Run: headless pygame with SDL's dummy video driver; simulated clock (each Clock.tick advances the game by its frame time, no real sleeping); random seed 0; keys injected as events and as key.get_pressed() state; mouse plan: one left click at the window centre at the start of phase 2, then a move to the lower-right quarter at the start of phase 3.
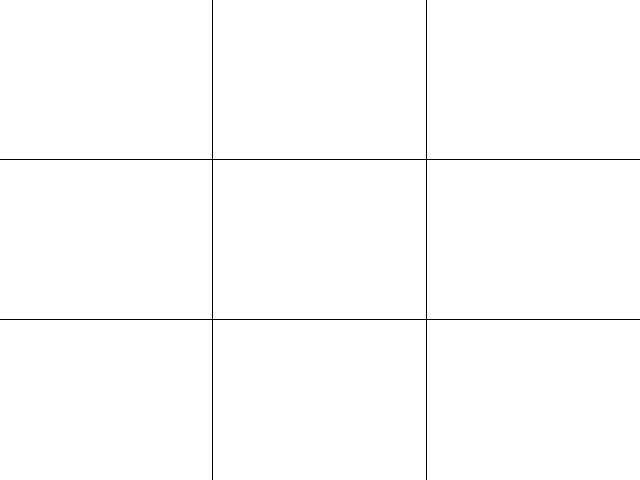
Frame 1 of 4 · flips 1–60 · no input
Frame 2 of 4 · flips 61–180 · clicked the window centre · tapped SPACE, RETURN · held RIGHT (→), D · screen unchanged from frame 1, image omitted
Frame 3 of 4 · flips 181–300 · moved the mouse to the lower-right quarter · held DOWN (↓), S · screen unchanged from frame 2, image omitted
Frame 4 of 4 · flips 301–420 · held LEFT (←), A, UP (↑), W · screen unchanged from frame 3, image omitted

The pygame program that drew these frames:

# 0005_grid.py

# draw a (dynamic) grid, mouse wheel

import pygame

SCREENSIZE = (640, 480)

BGCOLOR = (255, 255, 255)
BLACK = (0, 0, 0)

# starting number of rows and columns.
# they change on scrolling the mouse wheel
nRow = 3
nCol = 3

# where are horizontal lines?
# ex. nRow = 3
# --------------     -- 0 (not drawn)
# 1                  -- 1/3 ht
# --------------     -- 1px
# 2                  -- 1/3 ht
# --------------     -- 1px
# 3                  -- 1/3 ht
# --------------     -- SCREENSIZE[1]-1 (not drawn)
#
# (Note: width and height are smaller
# then SCREENSIZE[0] and SCREENSIZE[1]
# cause of grid lines)
#
# Row height is 1/3 of available height (SCREENSIZE[1] - 1px * (nRow-1))
#
# Note: first and last will not be drawn.
# first will be deleted
# last will not be considered by for loop
width = SCREENSIZE[0] - (nCol - 1)
height = SCREENSIZE[1] - (nRow - 1)
#
# set row positions
posRow = []
for i in range(nRow):
    posRow.append( i*(height/nRow) + i - 1 )
del posRow[0]   # do not draw first line
#print posRow
# set col positions
posCol = []
for i in range(nCol):
    posCol.append( i*(width/nCol) + i - 1 )
del posCol[0]   # do not draw first line
#print posCol

pygame.init()

screen = pygame.display.set_mode(SCREENSIZE)
pygame.display.set_caption("Dynamic Grid")

done = False

# game loop
while not done:
    # events
    for event in pygame.event.get():
        if event.type==pygame.QUIT:
            done = True

        # mouse wheel
        if event.type == pygame.MOUSEBUTTONDOWN:
            # button 4: wheel up
            if event.button == 4:
                nRow += 1
                if nRow > 40:
                    nRow = 40
                nCol += 1
                if nCol > 40:
                    nCol = 40
            # button 5: wheel down
            elif event.button == 5:
                nRow -= 1
                if nRow < 2:
                    nRow = 2
                nCol -= 1
                if nCol < 2:
                    nCol = 2

    # recreate the grid
    width = SCREENSIZE[0] - (nCol - 1)
    height = SCREENSIZE[1] - (nRow - 1)
    # set row positions
    posRow = []
    for i in range(nRow):
        posRow.append( i*(height/nRow) + i - 1 )
    del posRow[0]   # do not draw first line
    #print posRow
    # set col positions
    posCol = []
    for i in range(nCol):
        posCol.append( i*(width/nCol) + i - 1 )
    del posCol[0]   # do not draw first line
    #print posCol

    # clear the screen
    screen.fill(BGCOLOR)

    # draw horizontal lines
    for r in posRow:
        pygame.draw.line(screen, BLACK, (0, r), (SCREENSIZE[0]-1, r))
    # draw vertical lines
    for c in posCol:
        pygame.draw.line(screen, BLACK, (c, 0), (c, SCREENSIZE[1]-1))

    pygame.display.flip()

pygame.quit()
